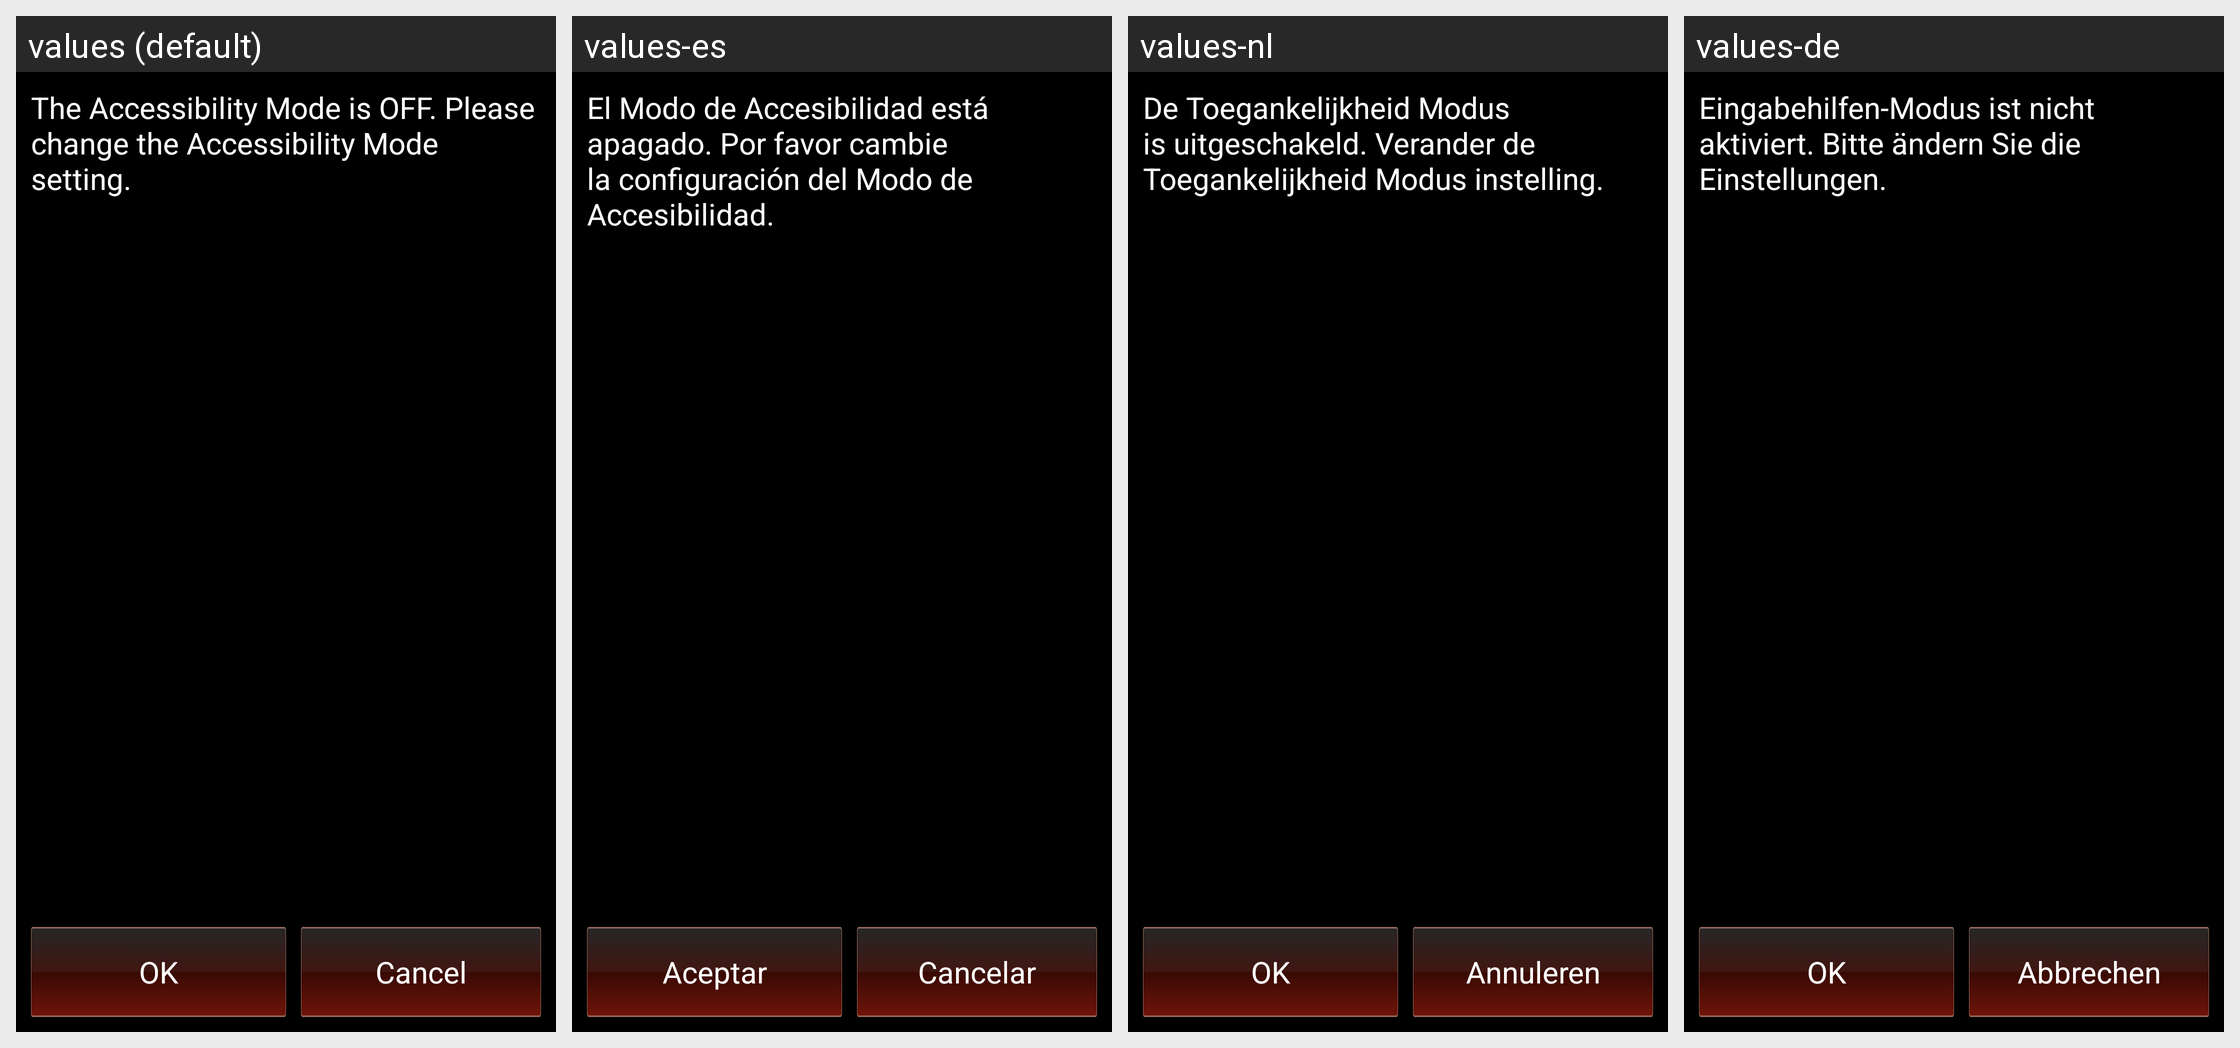

Here is an Android app screen in its default locale and in the app's own translations. Write out the translated-string differences for the strings that appear on this screen.
Android screen res/layout/overlay_dialog_confirm_setup.xml rendered under 4 locales, left to right: values (default), values-es, values-nl, values-de. Device: Nexus 5 (rendered at 1080×1920; each locale shown at half size, 540×960, under a caption strip naming it); theme AppTheme.
Other locales in the repository, not shown: values-fr, values-it, values-ja, values-ru, values-zh-rCN.
Strings drawn on this screen, with the default value and each locale's value (text and hints the layout hard-codes, and strings that could not be matched under every locale, appear in the picture but are not listed):

accessibility_confirm_dialog_message
  values: The Accessibility Mode is OFF. Please change the Accessibility Mode setting.
  values-es: El Modo de Accesibilidad está apagado. Por favor cambie la configuración del Modo de Accesibilidad.
  values-nl: De Toegankelijkheid Modus is uitgeschakeld. Verander de Toegankelijkheid Modus instelling.
  values-de: Eingabehilfen-Modus ist nicht aktiviert. Bitte ändern Sie die Einstellungen.

OK
  values: OK
  values-es: Aceptar
  values-nl: OK
  values-de: OK

Cancel
  values: Cancel
  values-es: Cancelar
  values-nl: Annuleren
  values-de: Abbrechen
